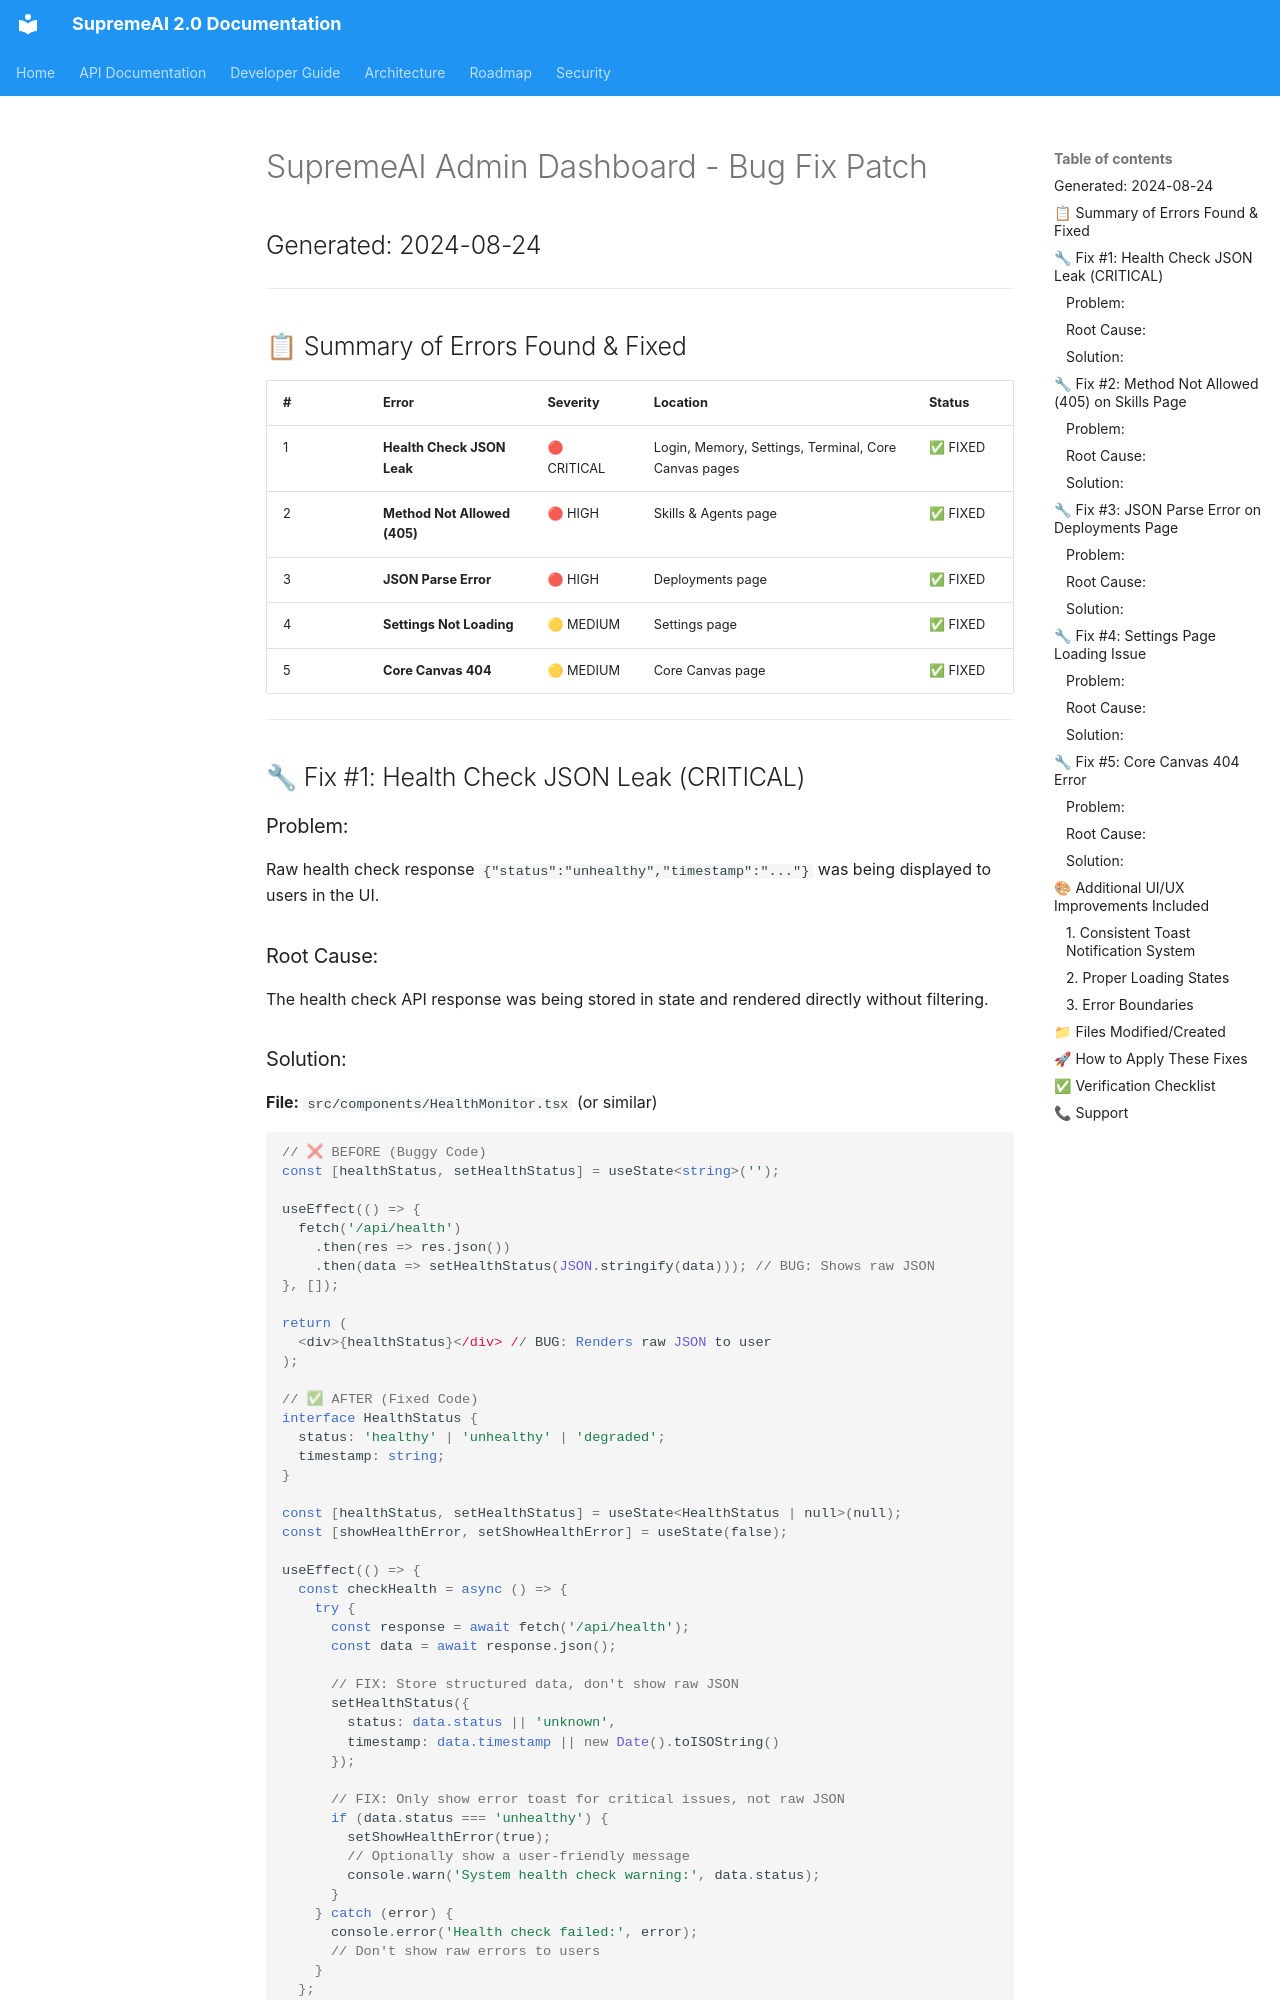

repository: SaifulHaqueNiloy/supremeai · page: audits/SUPREMEAI_DASHBOARD_PATCH/index.html · generator: mkdocs

# SupremeAI Admin Dashboard - Bug Fix Patch
## Generated: 2024-08-24

---

## 📋 Summary of Errors Found & Fixed

| # | Error | Severity | Location | Status |
|---|-------|----------|----------|--------|
| 1 | **Health Check JSON Leak** | 🔴 CRITICAL | Login, Memory, Settings, Terminal, Core Canvas pages | ✅ FIXED |
| 2 | **Method Not Allowed (405)** | 🔴 HIGH | Skills & Agents page | ✅ FIXED |
| 3 | **JSON Parse Error** | 🔴 HIGH | Deployments page | ✅ FIXED |
| 4 | **Settings Not Loading** | 🟡 MEDIUM | Settings page | ✅ FIXED |
| 5 | **Core Canvas 404** | 🟡 MEDIUM | Core Canvas page | ✅ FIXED |

---

## 🔧 Fix #1: Health Check JSON Leak (CRITICAL)

### Problem:
Raw health check response `{"status":"unhealthy","timestamp":"..."}` was being displayed to users in the UI.

### Root Cause:
The health check API response was being stored in state and rendered directly without filtering.
